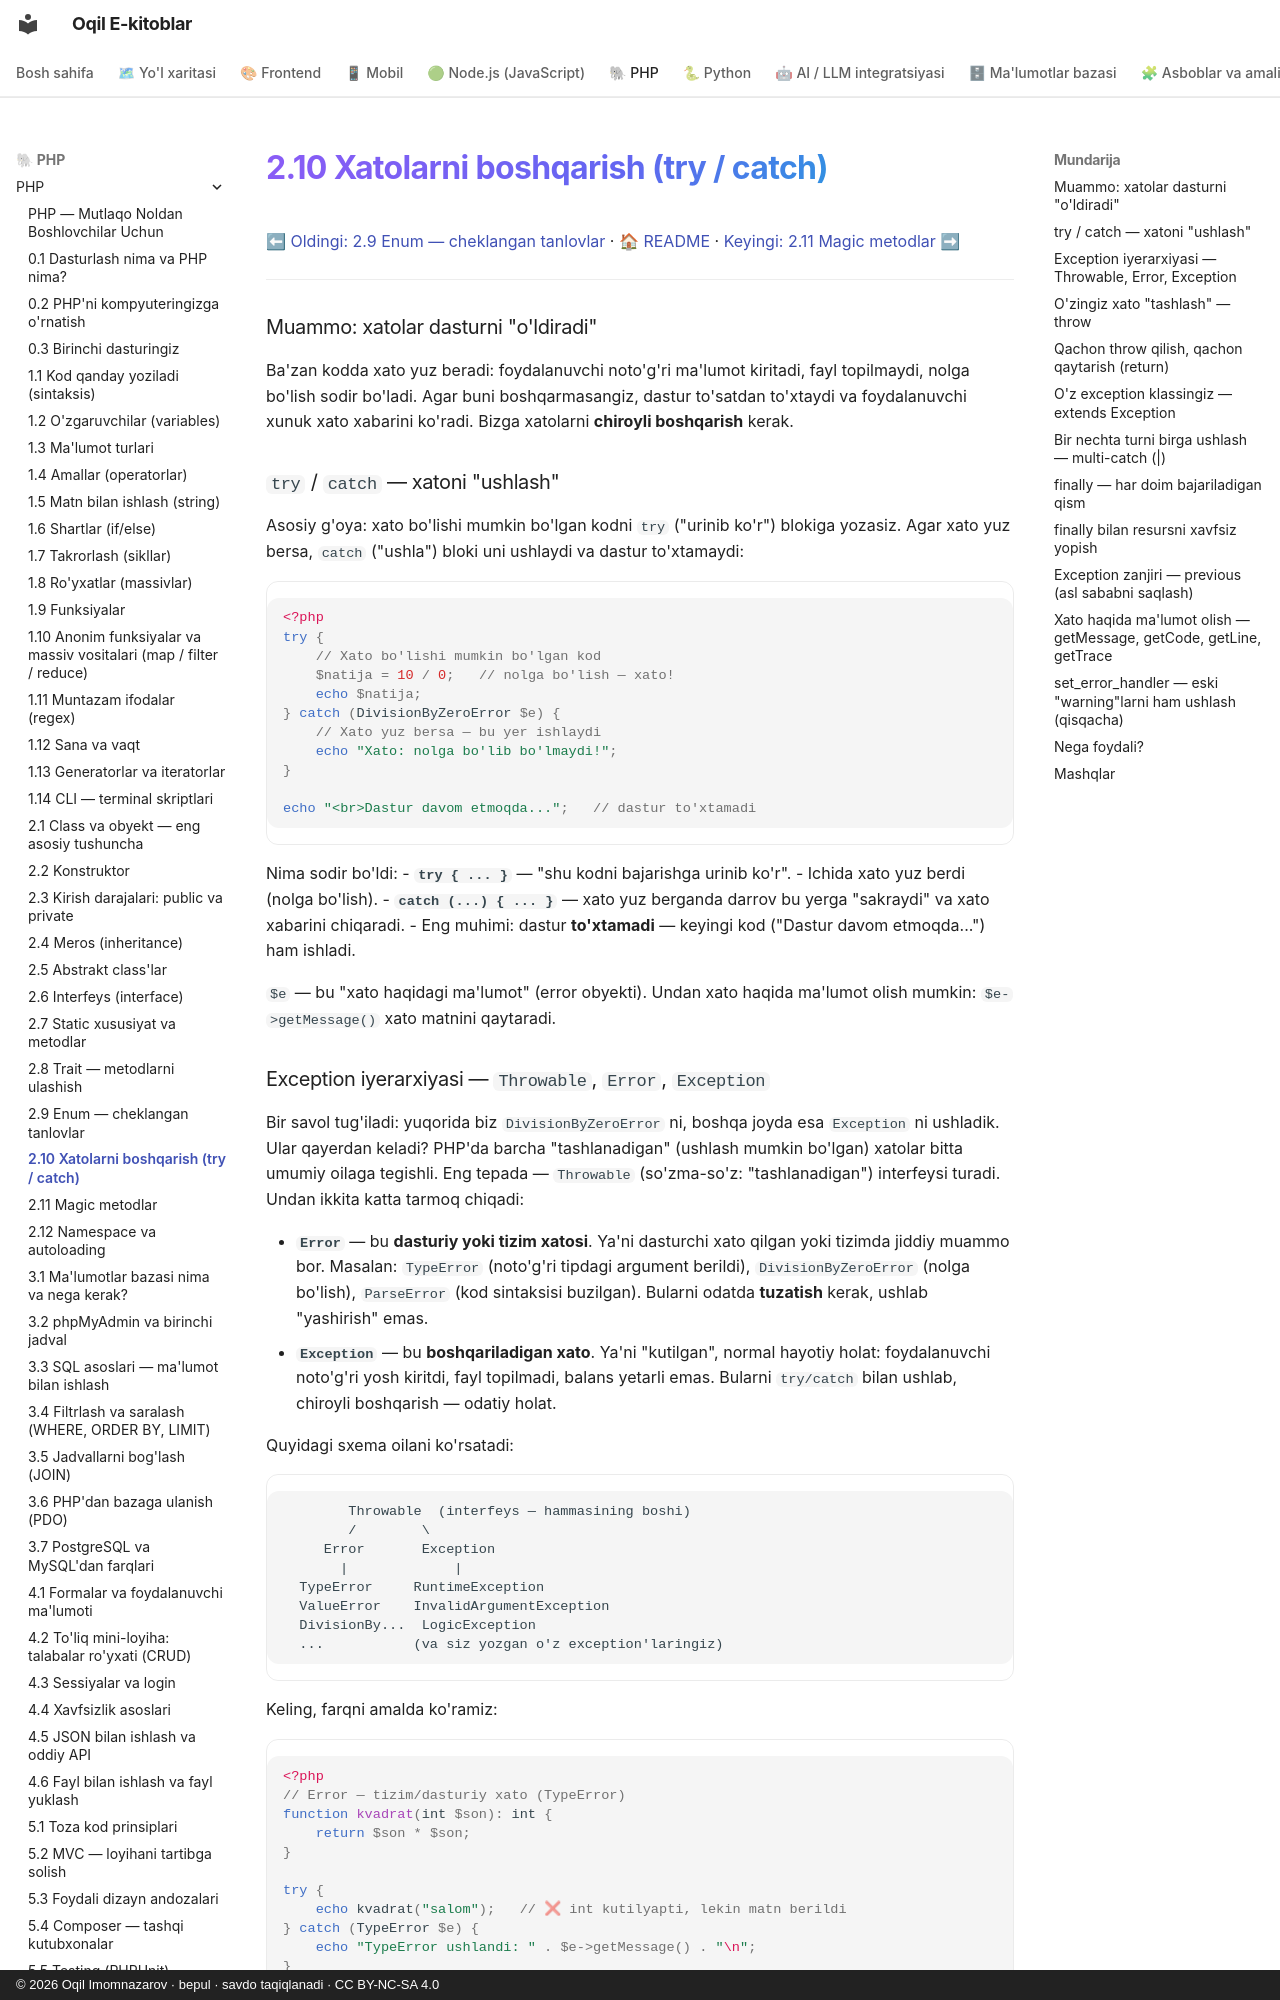

repository: iOqil/e-book · page: php/23-xatolarni-boshqarish/index.html · generator: mkdocs · copyright: © 2026 Oqil Imomnazarov · bepul · savdo taqiqlanadi · CC BY-NC-SA 4.0

# 2.10 Xatolarni boshqarish (try / catch)

[⬅ Oldingi: 2.9 Enum — cheklangan tanlovlar](./22-enum-cheklangan-tanlovlar.md) · [🏠 README](./README.md) · [Keyingi: 2.11 Magic metodlar ➡](./magic-metodlar.md)

---

### Muammo: xatolar dasturni "o'ldiradi"

Ba'zan kodda xato yuz beradi: foydalanuvchi noto'g'ri ma'lumot kiritadi, fayl topilmaydi, nolga bo'lish sodir bo'ladi. Agar buni boshqarmasangiz, dastur to'satdan to'xtaydi va foydalanuvchi xunuk xato xabarini ko'radi. Bizga xatolarni **chiroyli boshqarish** kerak.

### `try` / `catch` — xatoni "ushlash"

Asosiy g'oya: xato bo'lishi mumkin bo'lgan kodni `try` ("urinib ko'r") blokiga yozasiz. Agar xato yuz bersa, `catch` ("ushla") bloki uni ushlaydi va dastur to'xtamaydi:

```php
<?php
try {
    // Xato bo'lishi mumkin bo'lgan kod
    $natija = 10 / 0;   // nolga bo'lish — xato!
    echo $natija;
} catch (DivisionByZeroError $e) {
    // Xato yuz bersa — bu yer ishlaydi
    echo "Xato: nolga bo'lib bo'lmaydi!";
}

echo "<br>Dastur davom etmoqda...";   // dastur to'xtamadi
```

Nima sodir bo'ldi:
- **`try { ... }`** — "shu kodni bajarishga urinib ko'r".
- Ichida xato yuz berdi (nolga bo'lish).
- **`catch (...) { ... }`** — xato yuz berganda darrov bu yerga "sakraydi" va xato xabarini chiqaradi.
- Eng muhimi: dastur **to'xtamadi** — keyingi kod ("Dastur davom etmoqda...") ham ishladi.

`$e` — bu "xato haqidagi ma'lumot" (error obyekti). Undan xato haqida ma'lumot olish mumkin: `$e->getMessage()` xato matnini qaytaradi.
